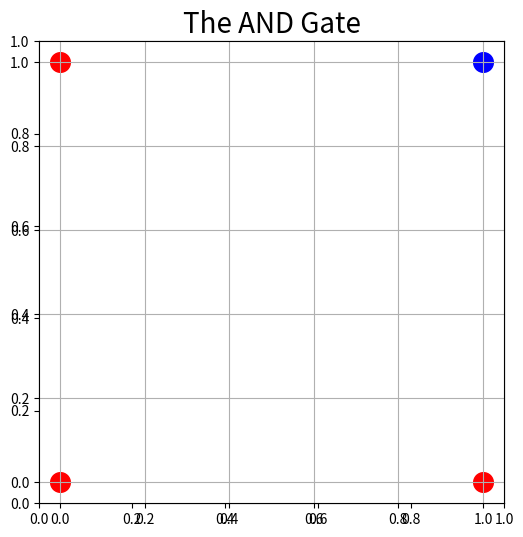

Here is the Python script that generated this plot:
# -*- coding: utf-8 -*-
"""
Created on Sun Nov 27 11:43:05 2022

@author: tijanasustersic
"""

import numpy as np
import matplotlib.pyplot as plt
 
# define Unit Step Function
def unitStep(v):
    if v >= 0: return 1
    else: return 0
  
# design Perceptron Model
def perceptronModel(x, w, b):
    v = np.dot(w, x) + b
    y = unitStep(v)
    return y

# AND Logic Function
# w1 = 1, w2 = 1, b = -1.5
def AND_logicFunction(x):
    w = np.array([1, 1])
    b = -1.5
    return perceptronModel(x, w, b)

# testing the Perceptron Model
print("AND({}, {}) = {}".format(0, 1, AND_logicFunction(np.array([0, 1]))))
print("AND({}, {}) = {}".format(1, 1, AND_logicFunction(np.array([1, 1]))))
print("AND({}, {}) = {}".format(0, 0, AND_logicFunction(np.array([0, 0]))))
print("AND({}, {}) = {}".format(1, 0, AND_logicFunction(np.array([1, 0]))))


# visualisation
area = 200
fig = plt.figure(figsize=(6, 6))
plt.title('The AND Gate', fontsize=20)
ax = fig.add_subplot(111)
# color red: is class 0 and color blue is class 1.
ax.scatter(0, 0, s=area, c='r', label="Class 0")
ax.scatter(0, 1, s=area, c='r', label="Class 0")
ax.scatter(1, 0, s=area, c='r', label="Class 0")
ax.scatter(1, 1, s=area, c='b', label="Class 1")
plt.grid()
plt.show()